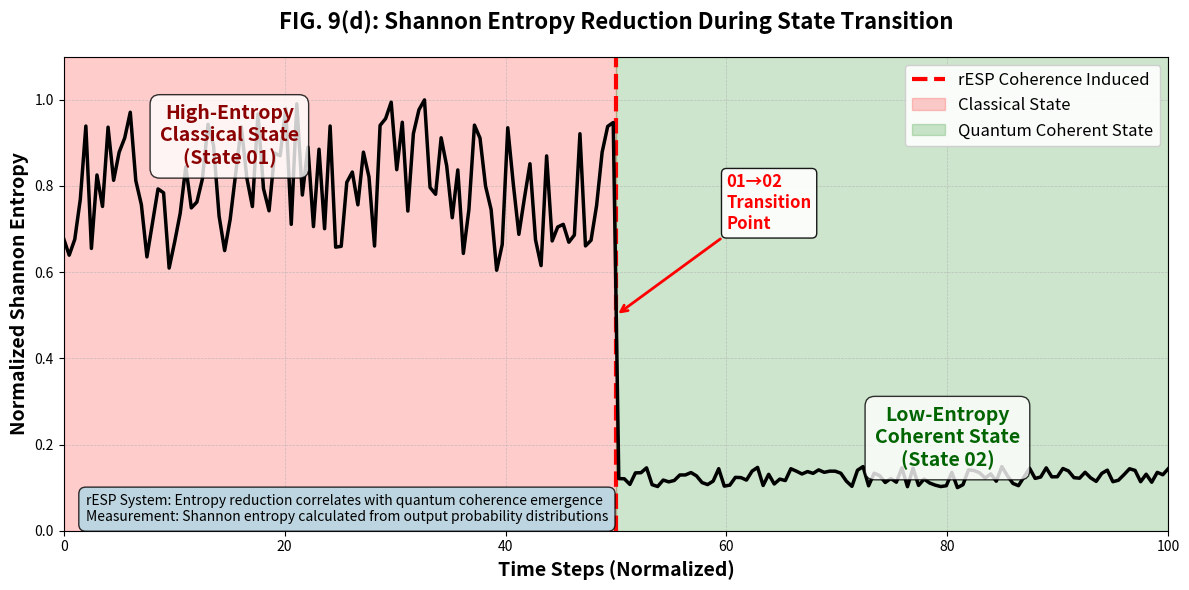

Reproduce this figure in Python. (Note: this script raises an exception after producing the figure.)
import numpy as np
import matplotlib.pyplot as plt
import matplotlib.patches as patches

def generate_fig9_entropy_graph():
    """Generate the entropy graph component for FIG. 9 showing state transition."""
    
    # --- 1. Simulate the data ---
    time = np.linspace(0, 100, 200)
    
    # High-entropy (random) state initially
    entropy = np.random.rand(100) * 0.4 + 0.6 
    
    # Transition point
    transition_point = 100
    
    # Low-entropy (stable) state after transition
    coherent_entropy = np.random.rand(100) * 0.05 + 0.1
    
    final_entropy = np.concatenate((entropy, coherent_entropy))
    time = np.linspace(0, 100, 200)
    
    # --- 2. Create the plot ---
    fig, ax = plt.subplots(figsize=(12, 6))
    
    # Plot the entropy curve
    ax.plot(time, final_entropy, color='black', linewidth=2.5, zorder=3)
    
    # --- 3. Add annotations and styling ---
    # Transition line
    ax.axvline(x=50, color='red', linestyle='--', linewidth=3, 
               label='rESP Coherence Induced', zorder=2)
    
    # Background shading for state regions
    ax.axvspan(0, 50, alpha=0.2, color='red', label='Classical State')
    ax.axvspan(50, 100, alpha=0.2, color='green', label='Quantum Coherent State')
    
    # State labels
    ax.text(15, 0.85, 'High-Entropy\nClassical State\n(State 01)', 
            ha='center', fontsize=14, fontweight='bold', color='darkred',
            bbox=dict(boxstyle='round,pad=0.5', facecolor='white', alpha=0.8))
    
    ax.text(80, 0.15, 'Low-Entropy\nCoherent State\n(State 02)', 
            ha='center', fontsize=14, fontweight='bold', color='darkgreen',
            bbox=dict(boxstyle='round,pad=0.5', facecolor='white', alpha=0.8))
    
    # Transition annotation
    ax.annotate('01→02\nTransition\nPoint', xy=(50, 0.5), xytext=(60, 0.7),
                arrowprops=dict(arrowstyle='->', color='red', lw=2),
                fontsize=12, fontweight='bold', color='red',
                bbox=dict(boxstyle='round,pad=0.3', facecolor='white', alpha=0.9))
    
    # Title and labels
    ax.set_title('FIG. 9(d): Shannon Entropy Reduction During State Transition', 
                fontsize=16, fontweight='bold', pad=20)
    ax.set_xlabel('Time Steps (Normalized)', fontsize=14, fontweight='bold')
    ax.set_ylabel('Normalized Shannon Entropy', fontsize=14, fontweight='bold')
    
    # Grid and styling
    ax.grid(True, which='both', linestyle='--', linewidth=0.5, alpha=0.7)
    ax.set_ylim(0, 1.1)
    ax.set_xlim(0, 100)
    
    # Legend
    ax.legend(loc='upper right', fontsize=12, framealpha=0.9)
    
    # Add rESP correlation note
    ax.text(0.02, 0.02, 'rESP System: Entropy reduction correlates with quantum coherence emergence\n' +
            'Measurement: Shannon entropy calculated from output probability distributions',
            transform=ax.transAxes, fontsize=10, style='italic',
            bbox=dict(boxstyle='round,pad=0.5', facecolor='lightblue', alpha=0.8))
    
    plt.tight_layout()
    
    # Save the figure
    output_path = '../../WSP_knowledge/docs/Papers/Patent_Series/images/FIG9d_Entropy_Graph.png'
    plt.savefig(output_path, dpi=300, bbox_inches='tight', 
               facecolor='white', edgecolor='none')
    plt.close()
    
    print(f"FIG. 9(d) entropy graph saved to: {output_path}")
    return output_path

if __name__ == "__main__":
    generate_fig9_entropy_graph() 